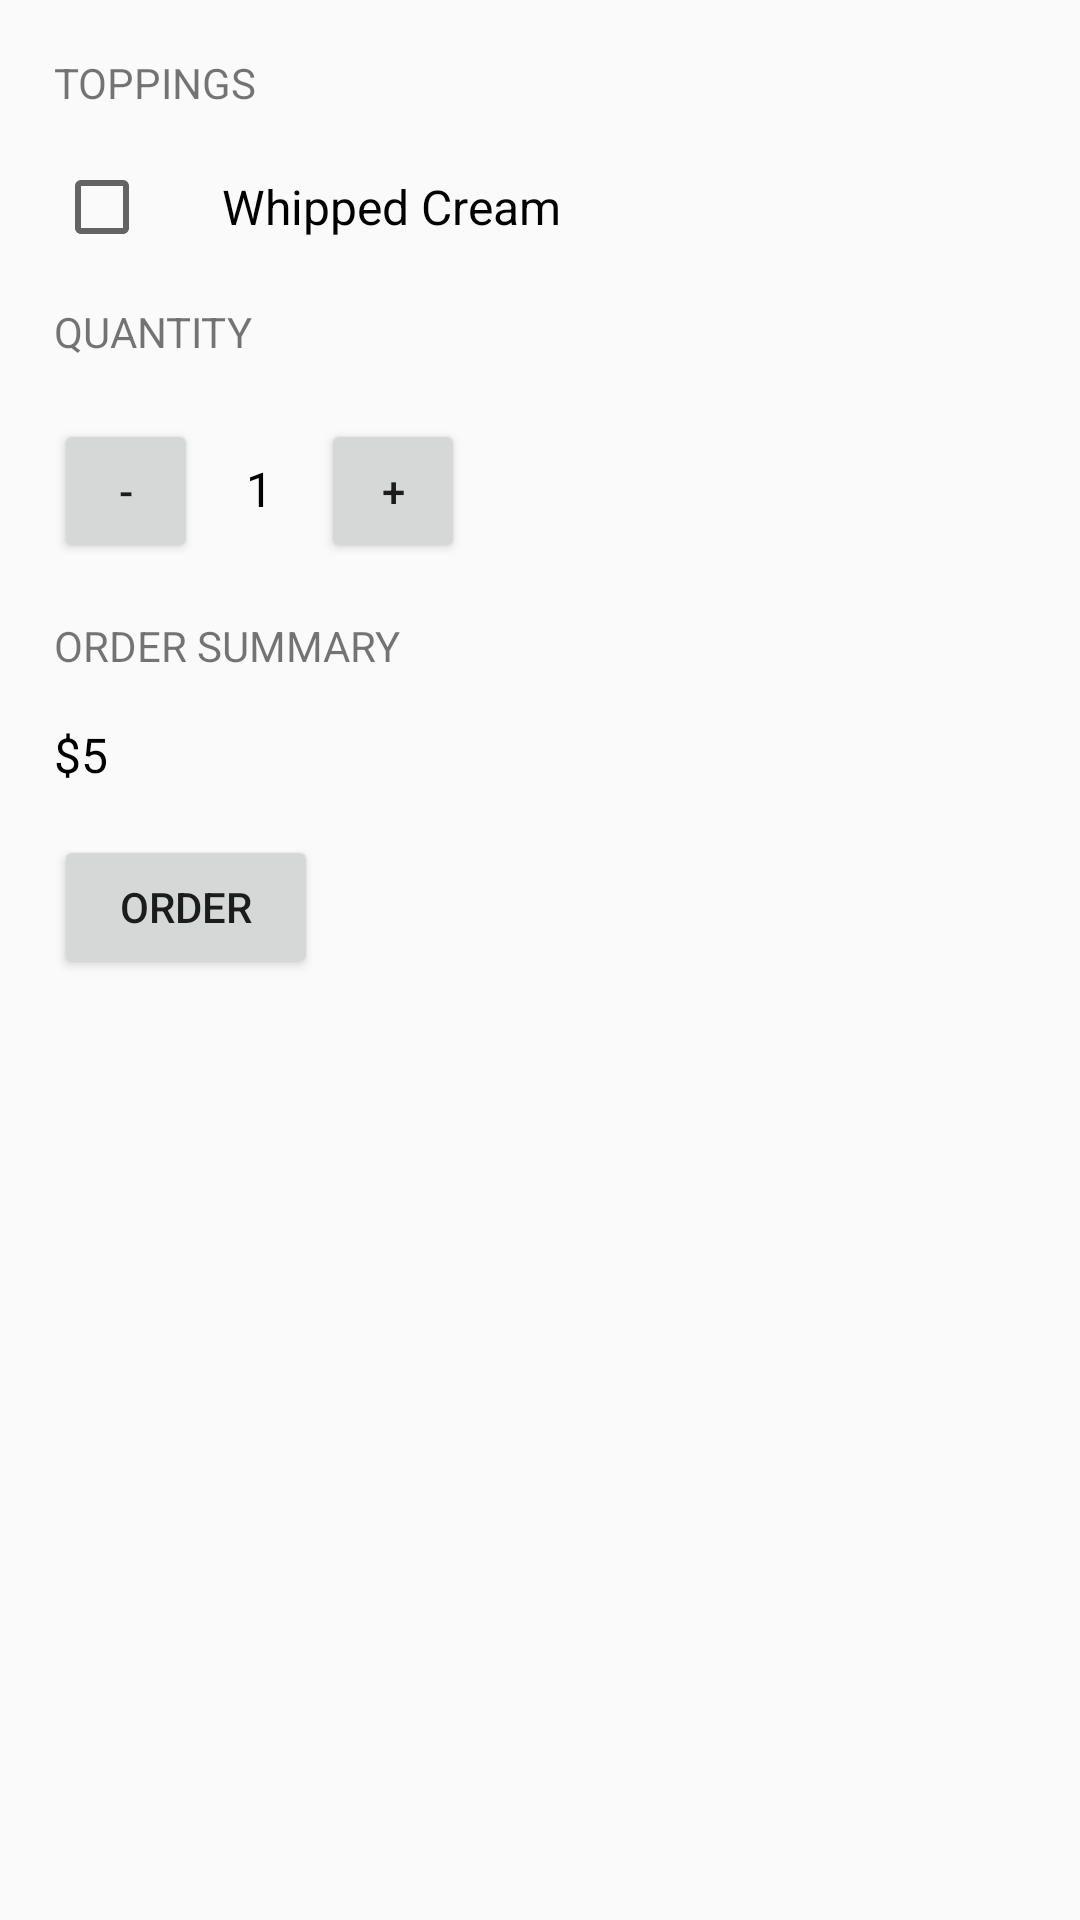

Produce the Android XML layout that renders to this screen, including the resource entries it uses.
<!-- AndroidManifest.xml: application theme AppTheme -->
<!-- res/layout/activity_main.xml -->
<LinearLayout xmlns:android="http://schemas.android.com/apk/res/android"
    xmlns:tools="http://schemas.android.com/tools"
    android:layout_width="match_parent"
    android:layout_height="match_parent"
    android:paddingBottom="18dp"
    android:paddingLeft="18dp"
    android:paddingRight="18dp"
    android:paddingTop="18dp"
    android:orientation="vertical"
    tools:context="com.josuemartinez.coffeeshopapp.MainActivity">

    <TextView
        android:layout_width="wrap_content"
        android:layout_height="wrap_content"
        android:text="Toppings"
        android:textAllCaps="true"
        android:layout_marginBottom="16dp"
        />

    <CheckBox
        android:id="@+id/whipped_cream_checkbox"
        android:layout_width="wrap_content"
        android:layout_height="wrap_content"
        android:paddingLeft="24dp"
        android:text="Whipped Cream"
        android:textSize="16sp"
        android:layout_marginBottom="16dp"
        />

    <TextView
        android:layout_width="wrap_content"
        android:layout_height="wrap_content"
        android:text="Quantity"
        android:textAllCaps="true"
        android:layout_marginBottom="16dp"
        />

    <LinearLayout
        android:layout_width="wrap_content"
        android:layout_height="wrap_content"
        android:orientation="horizontal"
        android:layout_marginBottom="16dp"
        >

        <Button
            android:layout_width="48dp"
            android:layout_height="48dp"
            android:text="-"
            android:onClick="decrement"/>

        <TextView
            android:id="@+id/quantity_text_view"
            android:layout_width="wrap_content"
            android:layout_height="wrap_content"
            android:padding="16dp"
            android:text="1"
            android:textSize="16sp"
            android:textColor="@android:color/black"
            />

        <Button
            android:layout_width="48dp"
            android:layout_height="48dp"
            android:text="+"
            android:onClick="increment"/>

    </LinearLayout>

    <TextView
        android:layout_width="wrap_content"
        android:layout_height="wrap_content"
        android:text="Order Summary"
        android:layout_marginBottom="16dp"
        android:textAllCaps="true"
        />

    <TextView
        android:id="@+id/order_summary_text_view"
        android:layout_width="wrap_content"
        android:layout_height="wrap_content"
        android:layout_marginBottom="16dp"
        android:text="$5"
        android:textSize="16sp"
        android:textColor="@android:color/black"
        />

    <Button
        android:layout_width="wrap_content"
        android:layout_height="wrap_content"
        android:text="Order"
        android:onClick="submitOrder"/>

</LinearLayout>
<!-- resources referenced by this layout -->
<resources>
  <style name="AppTheme" parent="Theme.AppCompat.Light.DarkActionBar">
          
          <item name="android:colorPrimary">#B00020</item>
          <item name="android:colorPrimaryDark">#7D0017</item>
          <item name="android:colorAccent">@color/colorAccent</item>
      </style>
  <!-- not gathered from this repository: default colours our renderer supplied (Android Studio template values) -->
  <color name="colorAccent">#FF03DAC5</color>
</resources>
